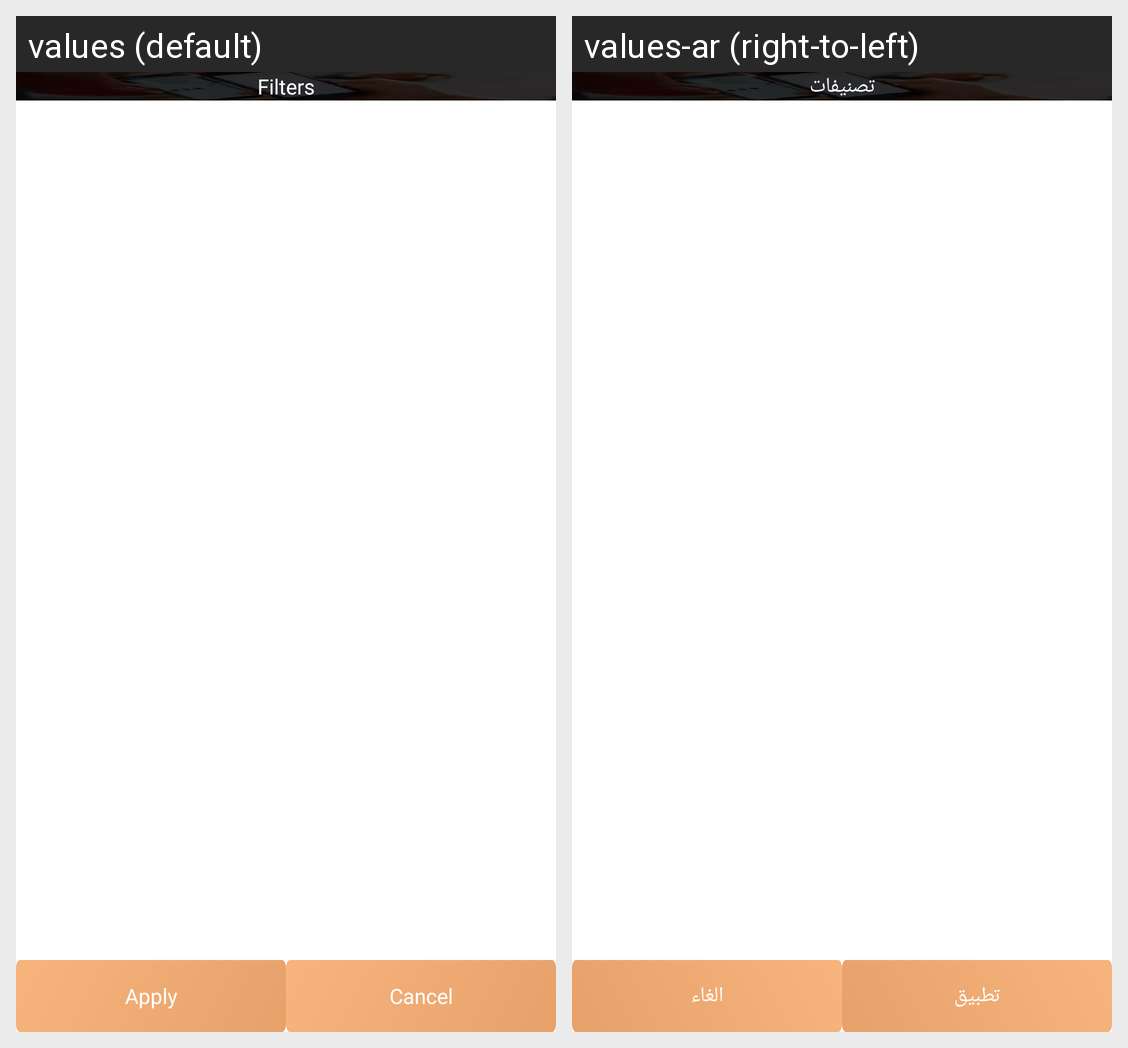

For this localized Android screen grid, give each drawn string resource with its value in every locale shown.
Android screen res/layout/fragment_filter.xml rendered under 2 locales, left to right: values (default), values-ar (right-to-left). Device: Nexus 5 (rendered at 1080×1920; each locale shown at half size, 540×960, under a caption strip naming it); theme Theme.Emall.
Strings drawn on this screen, with the default value and each locale's value (text and hints the layout hard-codes, and strings that could not be matched under every locale, appear in the picture but are not listed):

filters
  values: Filters
  values-ar: تصنيفات

apply
  values: Apply
  values-ar: تطبيق

cancel
  values: Cancel
  values-ar: الغاء
